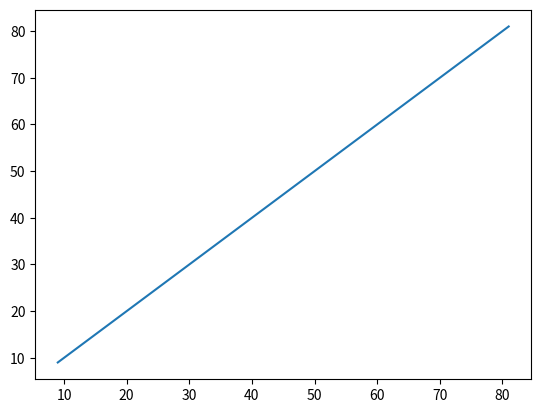

Reproduce this figure in Python.

import matplotlib.pyplot as plt
import numpy as np
import os
import random as r
n=10
list=[]
worst=[]
best=[]
bestT=[]

for i in range(n):
    best.append(i+1)
print("Best before")
print(best)
bestT=best
print()
countB=0

for i in range(n-1):
    for j in range(n-1):
        countB+=1
        if best[j]>best[j+1]:
            best[j],best[j+1]=best[j+1],best[j]
        
    if best==bestT:
        break

print("Best after")
print(best)
print()
print(countB,"\n","--------------------")
#------------------------
for i in range(n):
    list.append(i+1)
r.shuffle(list)
print("Random before")
print(list)
listT=list
print()
count=0

for i in range(n-1):
    for j in range(n-1):
        count+=1
        if list[j]>list[j+1]:
            list[j],list[j+1]=list[j+1],list[j]
        
    if list==bestT:
        break
print("Random after")
print(list)
print()
print(count,"\n","--------------------")
#------------------------
for i in range(n):
    worst.append(10-i)
print("Worst before")
print(worst)
worstT=worst
print()
countW=0

for i in range(n-1):
    for j in range(n-1):
        countW+=1
        if worst[j]>worst[j+1]:
            worst[j],worst[j+1]=worst[j+1],worst[j]
        
    if worst==bestT:
        break
print("Worst after")
print(worst)
print()
print(countW,"\n","--------------------")




fig = plt.figure()
graph1 = plt.plot([countB,count,countW],[countB,count,countW])
plt.show()